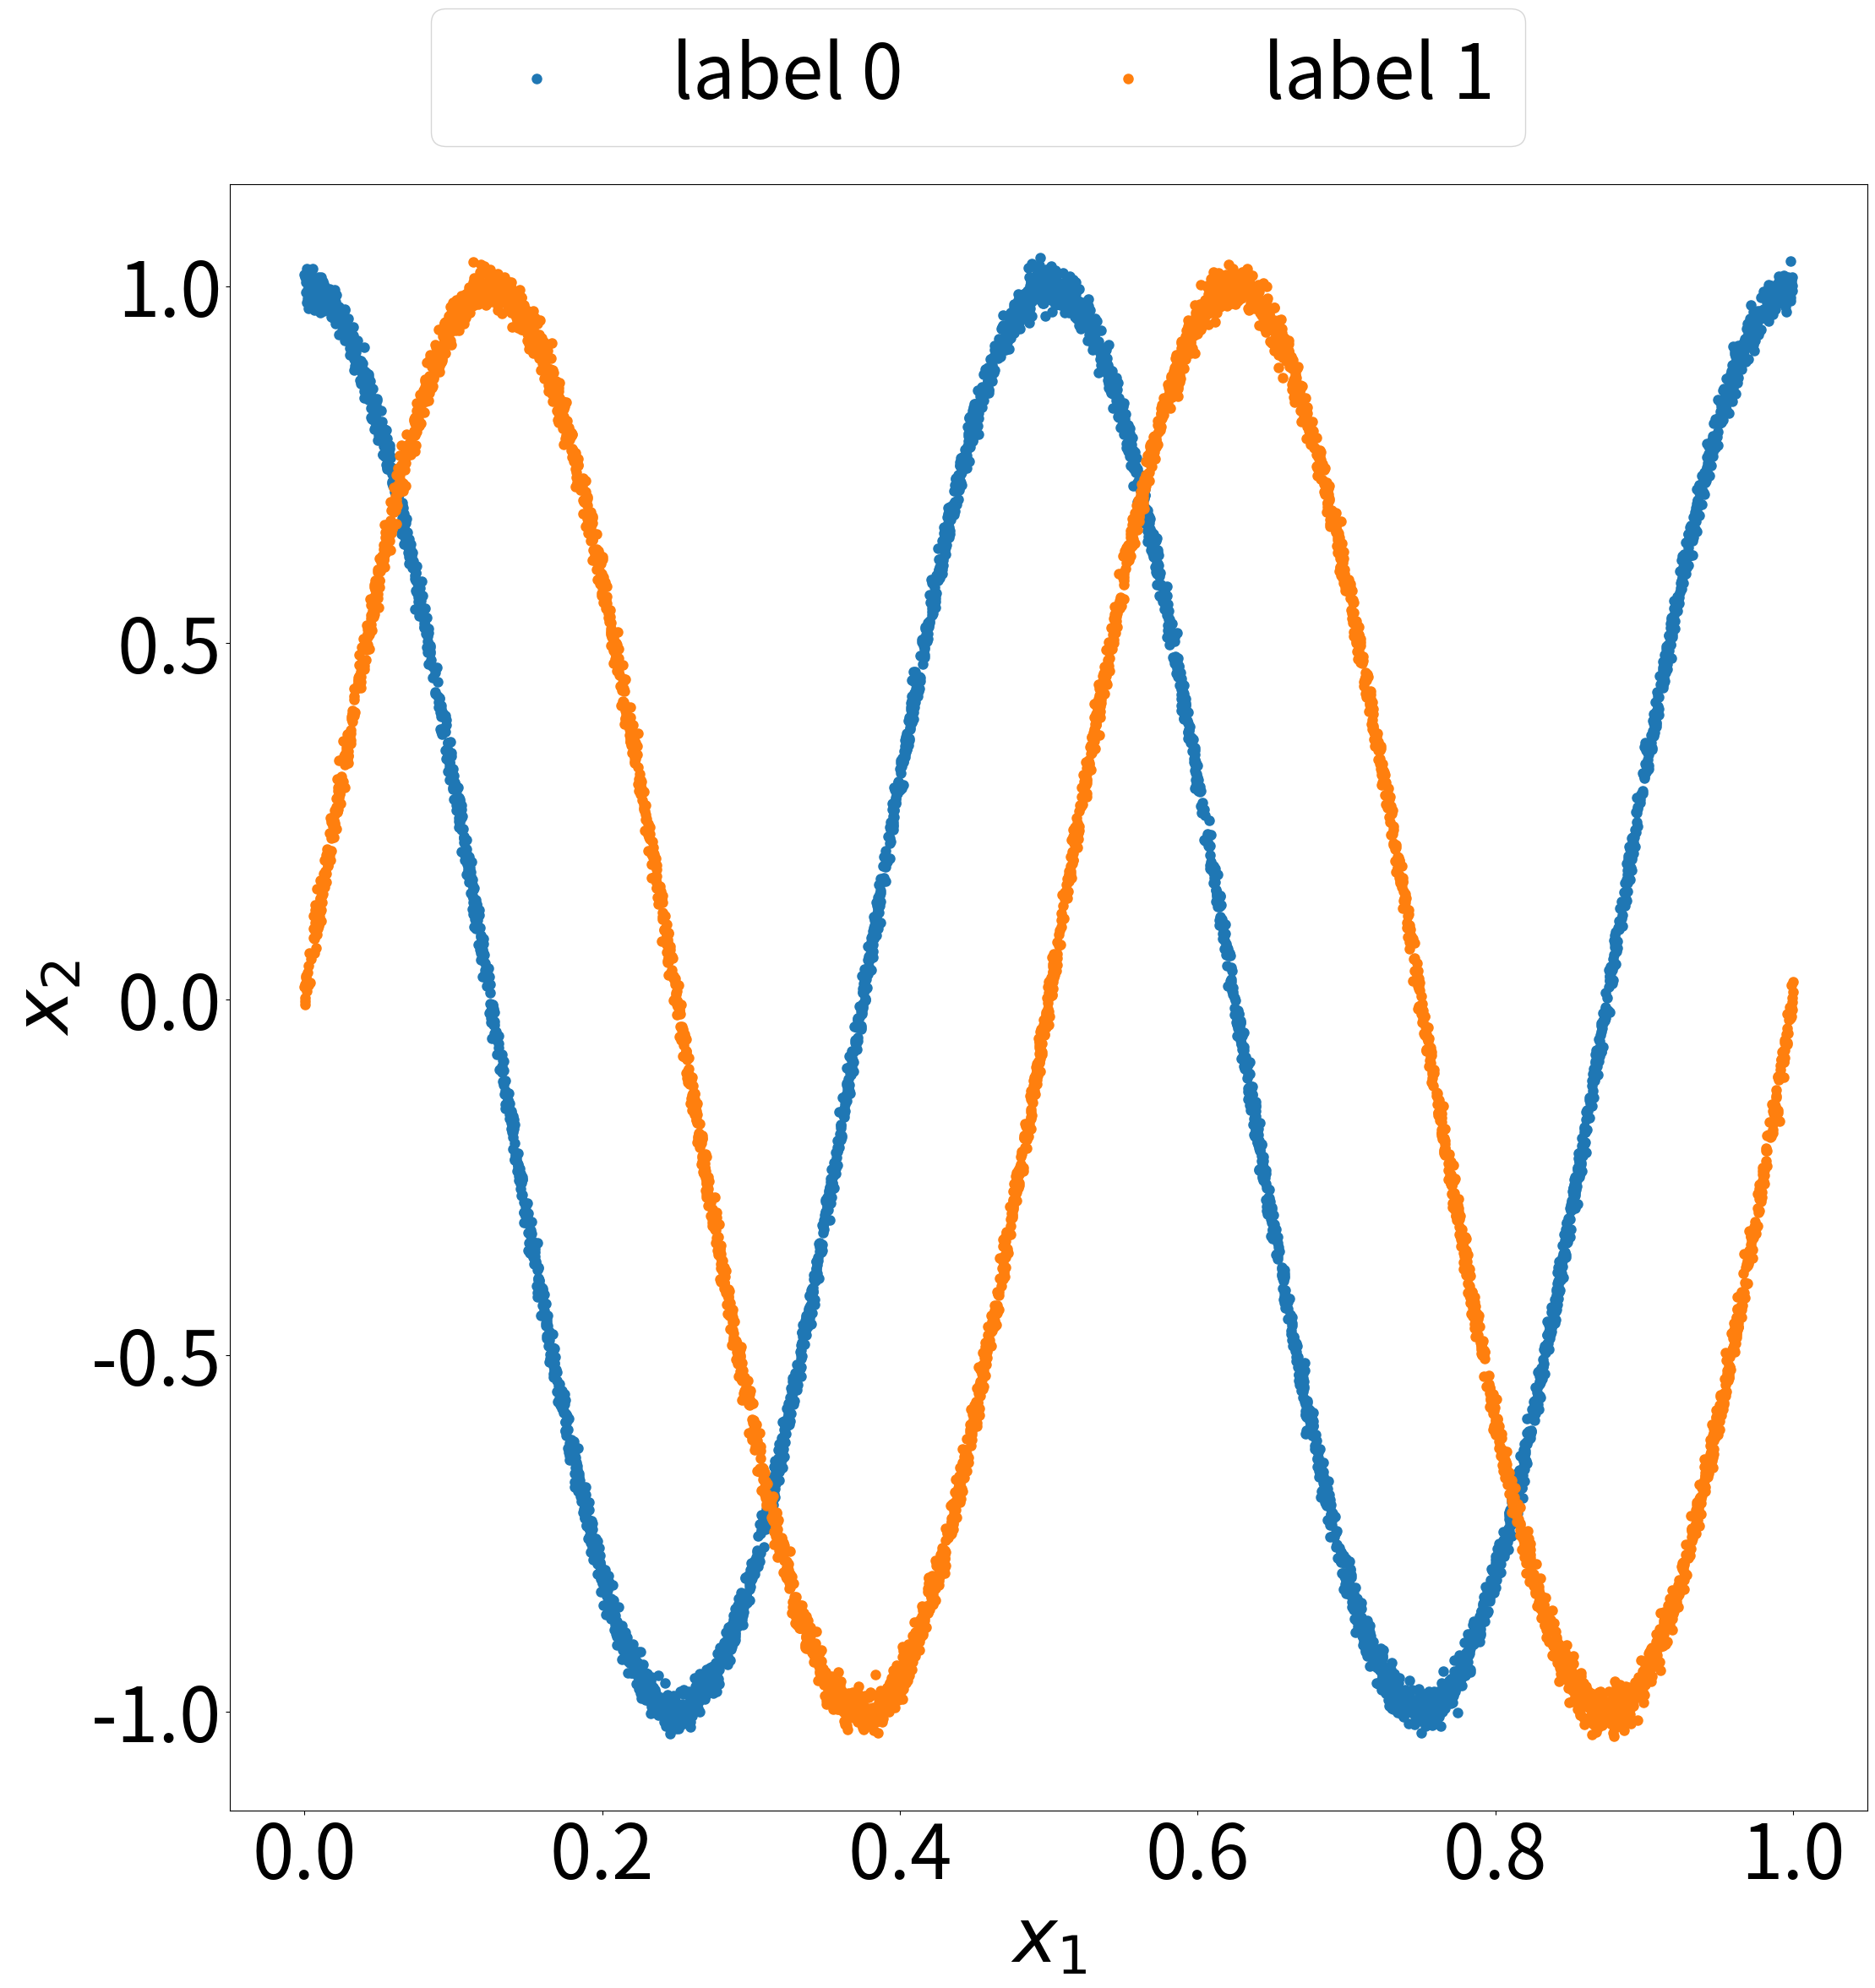

Reproduce this figure in Python. (Note: this script raises an exception after producing the figure.)
import numpy as np
import matplotlib.pyplot as plt

# configure settings for figures globally
fontsize = 64
plt.rcParams["figure.figsize"] = (25, 25)
plt.rcParams["lines.markersize"] = 8
plt.rcParams["axes.labelsize"] = fontsize
plt.rcParams["xtick.labelsize"] = fontsize
plt.rcParams["ytick.labelsize"] = fontsize
plt.rcParams['lines.linewidth'] = 5
plt.rcParams["legend.fontsize"] = fontsize
plt.rcParams["grid.alpha"] = 0.5

N = 4500 # number of points per class
D = 2 # dimensionality
K = 2 # number of classes
X = np.zeros((N*K,D)) # data matrix (each row = single example)
y = np.zeros(N*K, dtype='uint8') # class labels
a = 1
p = 0.5
c = 0.015
b = 4

# class 0
ix = range(N*1)
t = np.random.uniform(size=N) # t
x1 = a * t
x2 = np.cos(b * t * np.pi) + c * np.random.randn(N)
X[ix] = np.c_[x1, x2]
y[ix] = 0
plt.scatter(X[ix, 0], X[ix, 1], label="label 0")

# class 1
ix = range(N*1, N*2)
t = np.random.uniform(size=N) # t
x1 = a * t
x2 = np.sin(b * t * np.pi) + c * np.random.randn(N)
X[ix] = np.c_[x1, x2]
y[ix] = 1
plt.scatter(X[ix, 0], X[ix, 1], label="label 1")

# # lets visualize the data:
# plt.scatter(X[:, 0], X[:, 1], c=y, cmap=plt.cm.Spectral)
# plt.show()
# plt.close()

#plt.scatter(X[:, 0], X[:, 1], c=y, cmap=plt.cm.Spectral)
plt.xlabel("$x_1$")
plt.ylabel("$x_2$")
plt.legend(bbox_to_anchor=(0.1, 1.0), ncol=2)
plt.savefig("data/data.png")

np.save("data/sample", X)
np.save("data/label", y)

N = 400 # number of points per class
# class 0
ix = range(N*1)
t = np.random.uniform(size=N) # t
x1 = a * t
x2 = np.cos(b * t * np.pi) + c * np.random.randn(N)
X[ix] = np.c_[x1, x2]
y[ix] = 0

# class 1
ix = range(N*1, N*2)
t = np.random.uniform(size=N) # t
x1 = a * t
x2 = np.sin(b * t * np.pi) + c * np.random.randn(N)
X[ix] = np.c_[x1, x2]
y[ix] = 1
np.save("data/Xtest", X)
np.save("data/Ytest", y)

